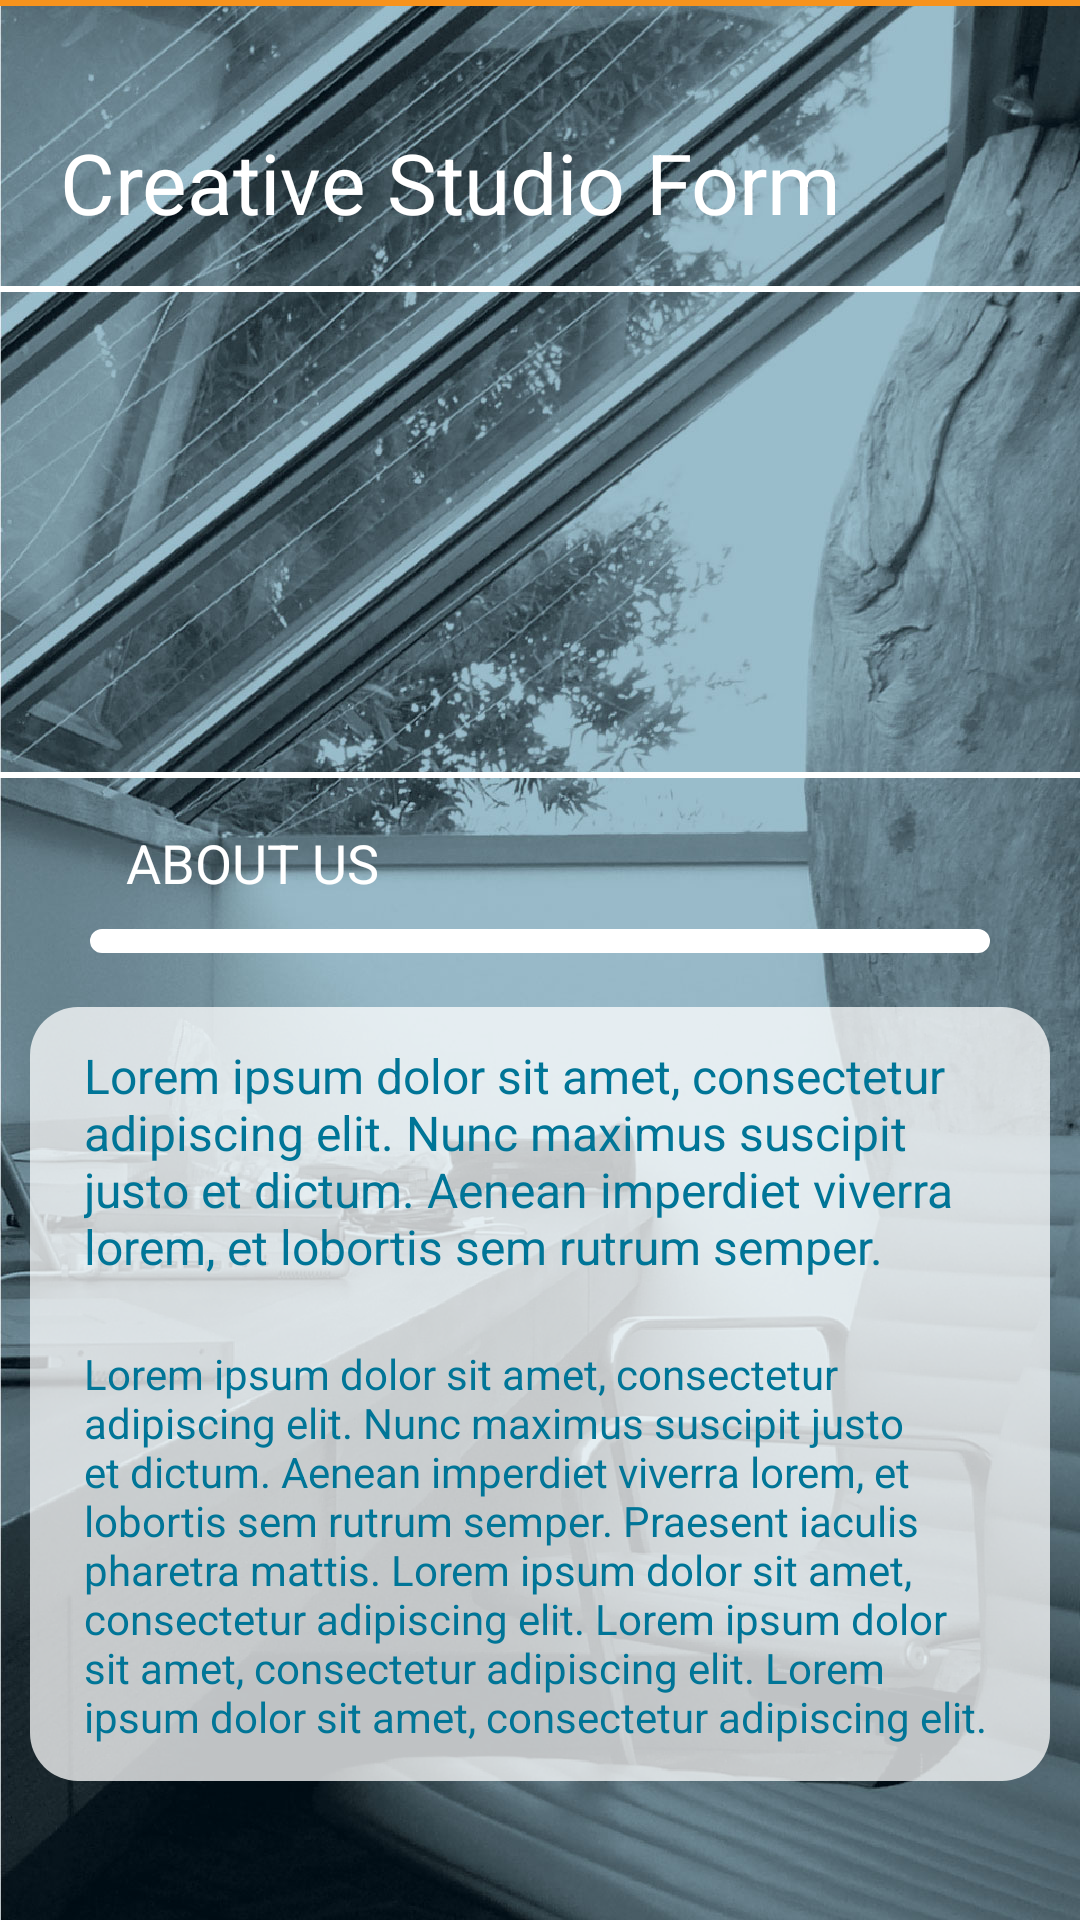

Write the Android layout XML for this screen, with the resource values it uses.
<!-- AndroidManifest.xml: application theme CustomActionBarTheme -->
<!-- res/layout/about_us.xml -->
<?xml version="1.0" encoding="utf-8"?>

<ScrollView xmlns:android="http://schemas.android.com/apk/res/android"
    android:layout_width="match_parent"
    android:layout_height="match_parent"
    android:background="@drawable/about_us_background_image" >

    <LinearLayout
        android:layout_width="match_parent"
        android:layout_height="wrap_content"
        android:orientation="vertical" >

        <View
            android:layout_width="match_parent"
            android:layout_height="2dp"
            android:background="@color/progress_bar_color" />

        <TextView
            android:id="@+id/about_us_company_name"
            android:layout_width="match_parent"
            android:layout_height="wrap_content"
            android:paddingBottom="16dp"
            android:paddingLeft="20dp"
            android:paddingRight="20dp"
            android:paddingTop="40dp"
            android:text="@string/company_name"
            android:textColor="@android:color/white"
            android:textSize="28sp" />

        <View
            android:layout_width="match_parent"
            android:layout_height="2dp"
            android:background="@android:color/white" />

        <ImageView
            android:layout_width="match_parent"
            android:layout_height="160dp"
            android:scaleType="centerCrop"
            android:src="@drawable/about_us_land_image" />

        <View
            android:layout_width="match_parent"
            android:layout_height="2dp"
            android:background="#fff" />

        <TextView
            android:id="@+id/about_us_subtitle"
            android:layout_width="match_parent"
            android:layout_height="wrap_content"
            android:paddingBottom="10dp"
            android:paddingLeft="42dp"
            android:paddingRight="42dp"
            android:paddingTop="16dp"
            android:text="@string/subtitle"
            android:textColor="@android:color/white"
            android:textSize="18sp" />

        <View
            android:layout_width="match_parent"
            android:layout_height="8dp"
            android:layout_marginBottom="18dp"
            android:layout_marginLeft="30dp"
            android:layout_marginRight="30dp"
            android:background="@drawable/about_us_divider" />

        <LinearLayout
            android:layout_width="match_parent"
            android:layout_height="wrap_content"
            android:layout_marginBottom="22dp"
            android:layout_marginLeft="10dp"
            android:layout_marginRight="10dp"
            android:background="@drawable/about_us_text_background"
            android:orientation="vertical"
            android:paddingBottom="12dp"
            android:paddingLeft="18dp"
            android:paddingRight="18dp"
            android:paddingTop="12dp" >

            <TextView
                android:id="@+id/about_us_moto"
                android:layout_width="match_parent"
                android:layout_height="wrap_content"
                android:layout_marginBottom="22dp"
                android:text="@string/moto"
                android:textColor="@color/action_bar_background"
                android:textSize="16sp" />

            <TextView
                android:id="@+id/about_us_description"
                android:layout_width="match_parent"
                android:layout_height="wrap_content"
                android:text="@string/about_us_text"
                android:textColor="@color/action_bar_background"
                android:textSize="14sp" />
        </LinearLayout>
    </LinearLayout>

</ScrollView>
<!-- resources referenced by this layout -->
<resources>
  <color name="action_bar_background">#007597</color>
  <color name="progress_bar_color">#f7931d</color>
  <!-- drawable about_us_background_image: jpg bitmap (drawable-xxhdpi, 281438 bytes) -->
  <!-- drawable about_us_divider (drawable) -->
  <?xml version="1.0" encoding="UTF-8"?>
   
  <shape xmlns:android="http://schemas.android.com/apk/res/android">
      <stroke android:width="4dp" android:color="@android:color/white" />
      <padding android:left="7dp" android:top="7dp"
              android:right="7dp" android:bottom="7dp" />
      <corners android:radius="6dp" />
  </shape>
  <!-- drawable about_us_text_background (drawable) -->
  <?xml version="1.0" encoding="UTF-8"?>
  
  <shape xmlns:android="http://schemas.android.com/apk/res/android">
      <solid android:color="@color/white_75_percent"/>
      <corners android:radius="16dp"/>
      <padding android:left="0dip" android:top="0dip" android:right="0dip" android:bottom="0dip" />
  </shape>
  <string name="about_us_text">Lorem ipsum dolor sit amet, consectetur adipiscing elit. Nunc maximus suscipit justo et dictum. Aenean imperdiet viverra lorem, et lobortis sem rutrum semper. Praesent iaculis pharetra mattis. Lorem ipsum dolor sit amet, consectetur adipiscing elit. Lorem ipsum dolor sit amet, consectetur adipiscing elit. Lorem ipsum dolor sit amet, consectetur adipiscing elit. </string>
  <string name="company_name">Creative Studio Form</string>
  <string name="moto">Lorem ipsum dolor sit amet, consectetur adipiscing elit. Nunc maximus suscipit justo et dictum. Aenean imperdiet viverra lorem, et lobortis sem rutrum semper.</string>
  <string name="subtitle">ABOUT US</string>
  <style name="CustomActionBarTheme" parent="@android:style/Theme.Holo.Light.DarkActionBar">
          <item name="android:actionBarStyle">@style/MyActionBar</item>
      </style>
  <color name="white_75_percent">#bfffffff</color>
  <style name="MyActionBar" parent="@android:style/Widget.Holo.Light.ActionBar.Solid.Inverse">
          <item name="android:background">@color/action_bar_background</item>
      </style>
</resources>
